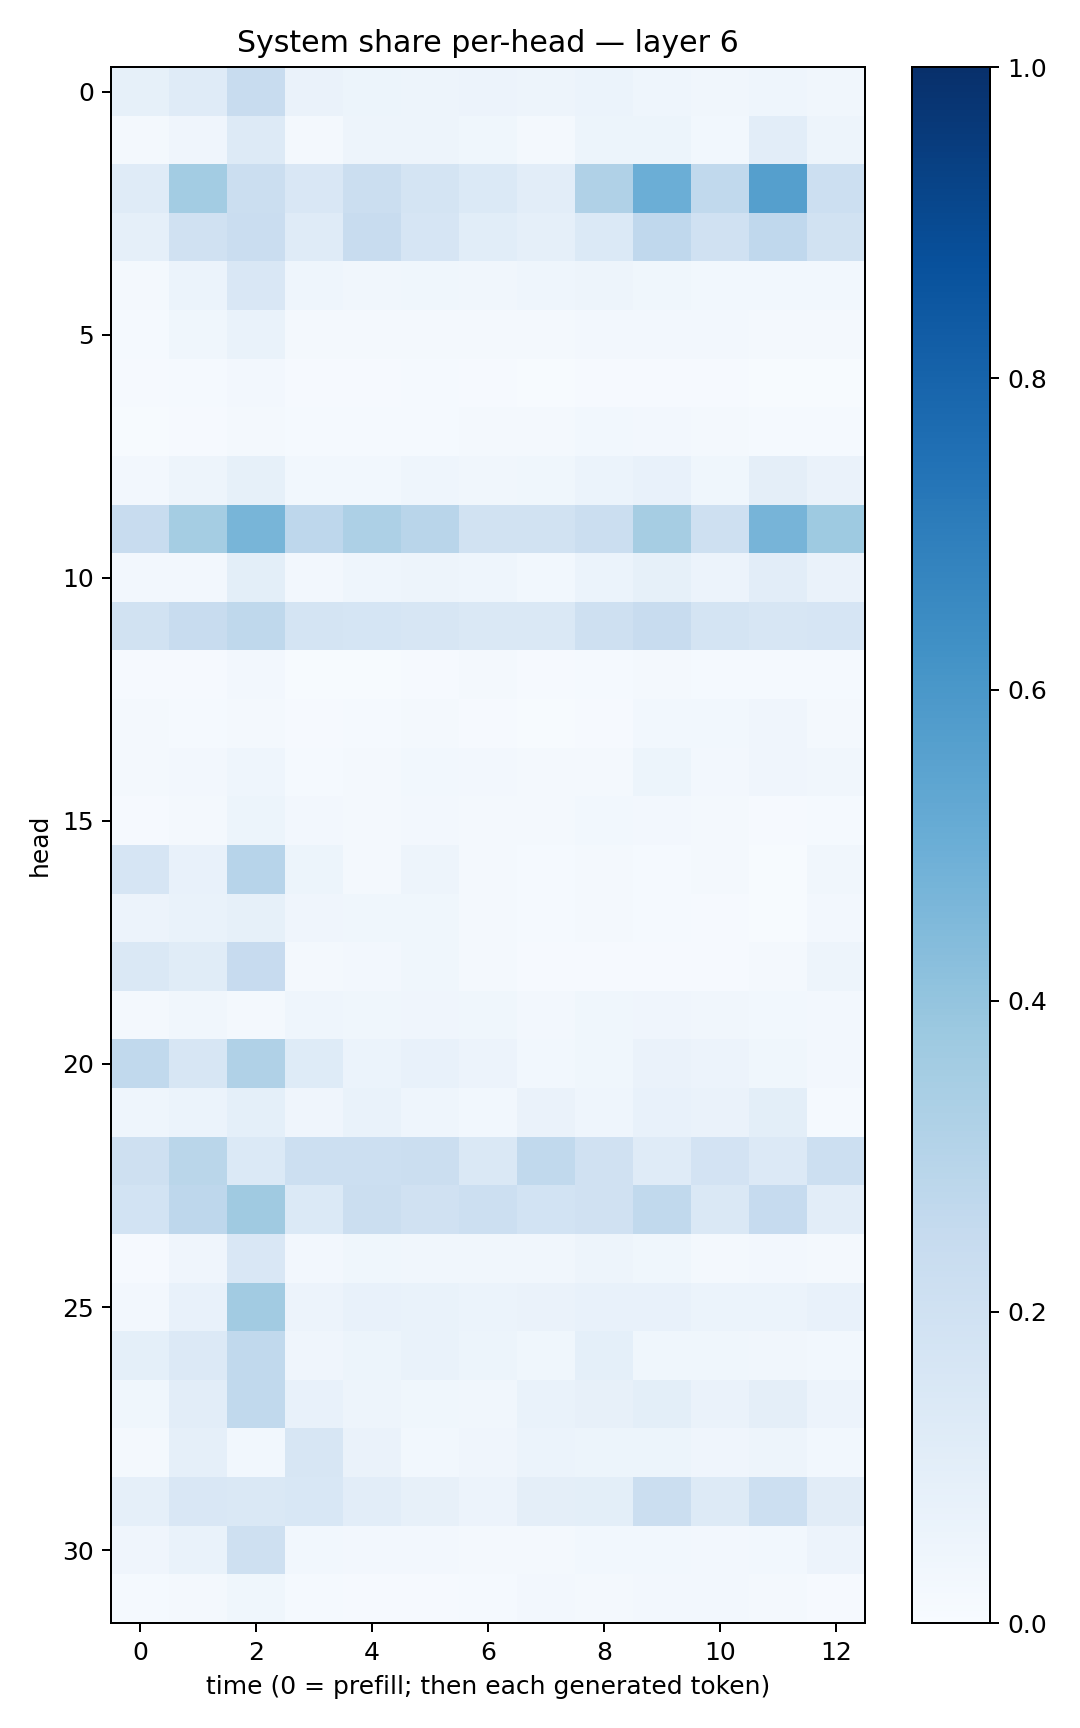

Values plotted in this chart, from the file beside it:
0.08521928, 0.11854318, 0.24158928, 0.06530949, 0.050781272, 0.048910107, 0.05574425, 0.047900368, 0.061922576, 0.045903478, 0.0339089, 0.045919098, 0.032486066
0.02318, 0.04041, 0.1294, 0.02206, 0.04723, 0.0474, 0.03687, 0.02226, 0.05437, 0.05152, 0.03119, 0.1045, 0.04721
0.1196, 0.3576, 0.2201, 0.1501, 0.2252, 0.1776, 0.1402, 0.1054, 0.3184, 0.4996, 0.2624, 0.5633, 0.2183
0.08759, 0.1986, 0.228, 0.1205, 0.2416, 0.1679, 0.1062, 0.08706, 0.1402, 0.2661, 0.1968, 0.2657, 0.1918
0.02215, 0.0612, 0.1511, 0.04466, 0.03455, 0.03555, 0.03417, 0.04397, 0.04757, 0.03551, 0.02957, 0.02977, 0.02987
0.01379, 0.03592, 0.06645, 0.01679, 0.0199, 0.01563, 0.01902, 0.01974, 0.0252, 0.02621, 0.02503, 0.0213, 0.01637
0.008335, 0.01443, 0.02721, 0.009594, 0.008835, 0.01385, 0.009229, 0.004482, 0.01164, 0.01116, 0.007842, 0.005897, 0.007185
0.005471, 0.009984, 0.02126, 0.01406, 0.01429, 0.01449, 0.01677, 0.0212, 0.02971, 0.02447, 0.01998, 0.0144, 0.0141
0.02697, 0.04856, 0.08352, 0.02783, 0.03119, 0.04484, 0.03187, 0.0354, 0.06202, 0.07315, 0.0367, 0.09578, 0.06461
0.24, 0.3527, 0.4686, 0.274, 0.3264, 0.291, 0.1933, 0.1895, 0.224, 0.351, 0.2067, 0.4692, 0.3716
0.02363, 0.02717, 0.09798, 0.02444, 0.04547, 0.04991, 0.04476, 0.02923, 0.06126, 0.08274, 0.05559, 0.1026, 0.0659
0.189, 0.238, 0.2713, 0.1737, 0.1693, 0.1571, 0.1481, 0.146, 0.2108, 0.2378, 0.1726, 0.1574, 0.1668
0.009711, 0.009793, 0.02382, 0.005893, 0.006331, 0.009899, 0.01668, 0.0102, 0.01281, 0.0188, 0.0151, 0.01467, 0.01331
0.02325, 0.01555, 0.01885, 0.00941, 0.01416, 0.01643, 0.01009, 0.007687, 0.01064, 0.02777, 0.02878, 0.04205, 0.01702
0.01769, 0.02428, 0.04528, 0.01385, 0.01961, 0.03105, 0.02367, 0.01936, 0.01923, 0.054, 0.02421, 0.03989, 0.03401
0.01039, 0.01878, 0.05432, 0.02424, 0.02188, 0.02712, 0.0221, 0.02059, 0.03103, 0.02619, 0.01929, 0.009252, 0.0123
0.1648, 0.07442, 0.2965, 0.0544, 0.02306, 0.04839, 0.02286, 0.01245, 0.01629, 0.01238, 0.01761, 0.007006, 0.03451
0.05555, 0.06662, 0.0853, 0.0395, 0.03547, 0.03713, 0.02109, 0.01405, 0.01948, 0.0138, 0.0107, 0.007761, 0.02388
0.1469, 0.1156, 0.2444, 0.02018, 0.02402, 0.03873, 0.01687, 0.009434, 0.01095, 0.009596, 0.009092, 0.01925, 0.05073
0.01575, 0.03245, 0.01764, 0.04569, 0.03529, 0.03999, 0.03595, 0.02567, 0.03541, 0.04025, 0.03466, 0.02977, 0.0249
0.2624, 0.1593, 0.3192, 0.1239, 0.06119, 0.07473, 0.05657, 0.03053, 0.03577, 0.0641, 0.05712, 0.03891, 0.02517
0.04678, 0.06249, 0.09209, 0.0397, 0.06775, 0.04462, 0.02887, 0.06279, 0.04527, 0.0767, 0.06569, 0.09806, 0.01368
0.2096, 0.2887, 0.1397, 0.2186, 0.2161, 0.2263, 0.148, 0.263, 0.196, 0.1189, 0.1832, 0.136, 0.2156
0.1872, 0.2753, 0.37, 0.1394, 0.2258, 0.197, 0.2178, 0.1855, 0.1963, 0.2641, 0.1477, 0.2466, 0.1037
0.009532, 0.04177, 0.1493, 0.02393, 0.03838, 0.0349, 0.03388, 0.03421, 0.04778, 0.03593, 0.0203, 0.02501, 0.01852
0.02708, 0.07671, 0.3607, 0.05849, 0.07189, 0.06881, 0.06069, 0.06306, 0.07739, 0.07644, 0.06193, 0.06131, 0.07239
0.09252, 0.1365, 0.2628, 0.04118, 0.05136, 0.06891, 0.05414, 0.03537, 0.09269, 0.03717, 0.03736, 0.03461, 0.02873
0.03532, 0.1033, 0.2642, 0.07412, 0.04911, 0.03884, 0.03331, 0.06707, 0.07845, 0.0994, 0.06553, 0.0947, 0.05522
0.01792, 0.08861, 0.03081, 0.1605, 0.06465, 0.03062, 0.04237, 0.06207, 0.05276, 0.05134, 0.04089, 0.04702, 0.02996
0.08865, 0.1493, 0.1415, 0.1528, 0.1049, 0.08137, 0.05642, 0.09548, 0.09949, 0.2253, 0.1309, 0.2177, 0.112
0.04021, 0.06989, 0.206, 0.0274, 0.02616, 0.02711, 0.02167, 0.02158, 0.02977, 0.02805, 0.02451, 0.02759, 0.05477
0.0149, 0.02188, 0.03518, 0.01559, 0.01169, 0.01122, 0.01545, 0.02389, 0.0185, 0.02525, 0.02487, 0.01806, 0.009534
